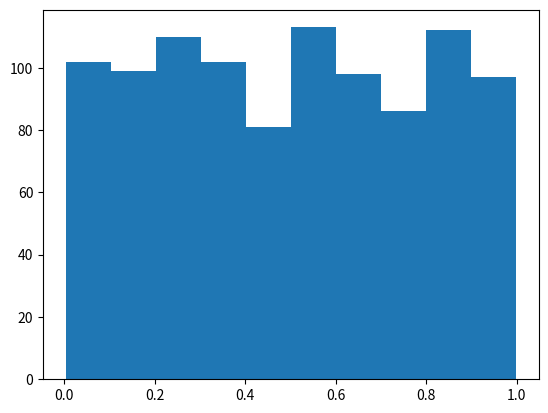

This figure's Python source:
import numpy as np
import matplotlib.pyplot as plt

fig = plt.hist(np.random.rand(1000))

